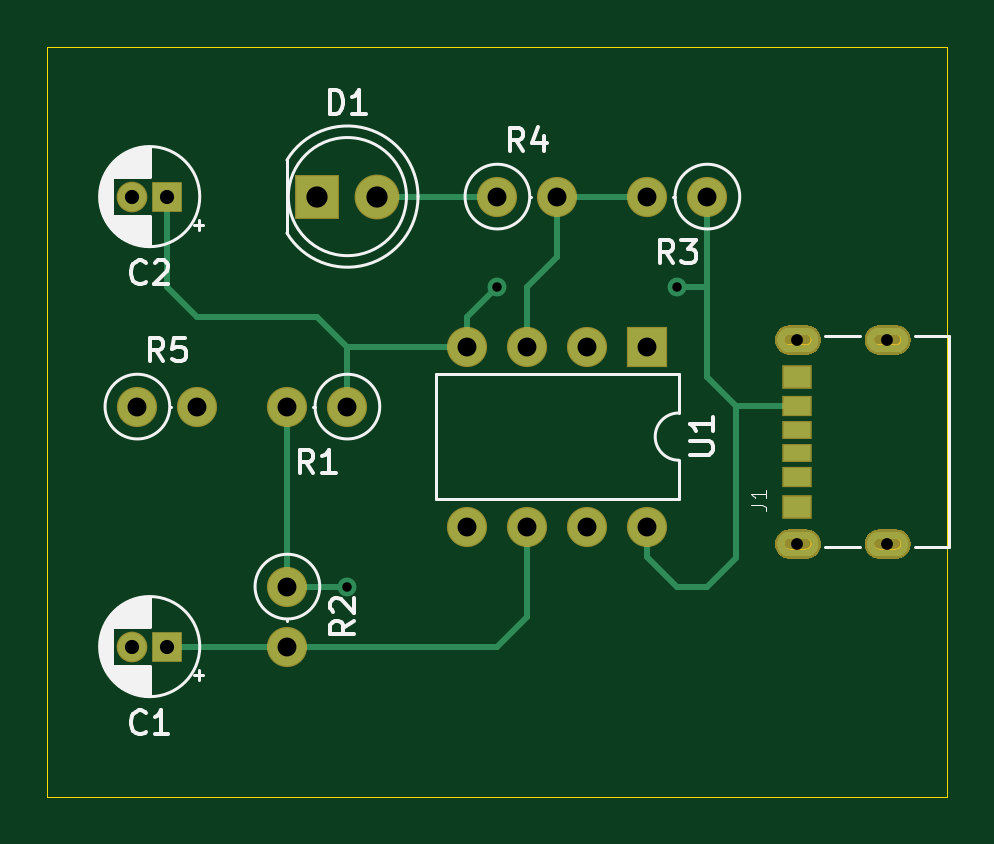
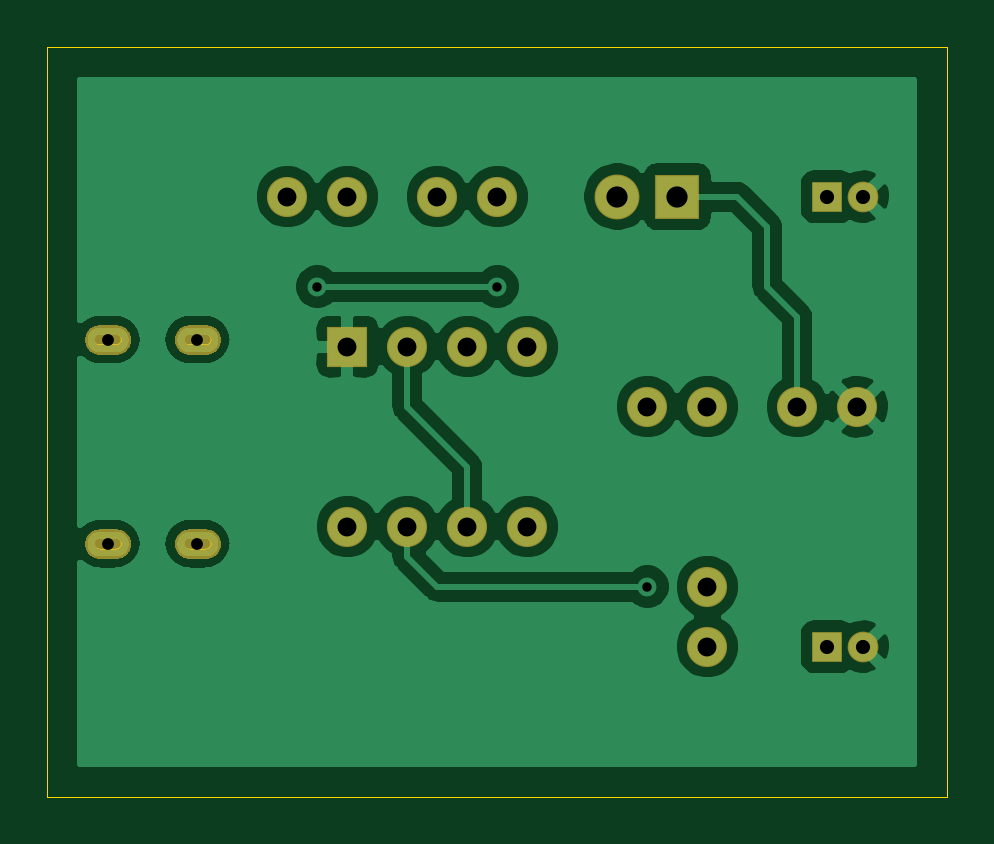
Circuit board: 11 layer files. Board 38.1 x 31.8 mm.
- bottom_copper: usbc-power-B_Cu.gbr (184441 bytes)
- bottom_mask: usbc-power-B_Mask.gbr (27112 bytes)
- paste: usbc-power-B_Paste.gbr (473 bytes)
- bottom_silk: usbc-power-B_SilkS.gbr (474 bytes)
- outline: usbc-power-Edge_Cuts.gbr (2675 bytes)
- top_copper: usbc-power-F_Cu.gbr (54807 bytes)
- top_mask: usbc-power-F_Mask.gbr (27361 bytes)
- paste: usbc-power-F_Paste.gbr (739 bytes)
- top_silk: usbc-power-F_SilkS.gbr (17396 bytes)
- drill: usbc-power-NPTH.drl (378 bytes)
- drill: usbc-power-PTH.drl (645 bytes)

=== bottom_copper: usbc-power-B_Cu.gbr (184441 bytes, source omitted) ===
=== bottom_mask: usbc-power-B_Mask.gbr (27112 bytes, source omitted) ===
=== paste: usbc-power-B_Paste.gbr ===
%TF.GenerationSoftware,KiCad,Pcbnew,(5.1.6-0-10_14)*%
%TF.CreationDate,2020-10-03T02:43:04-05:00*%
%TF.ProjectId,usbc-power,75736263-2d70-46f7-9765-722e6b696361,rev?*%
%TF.SameCoordinates,Original*%
%TF.FileFunction,Paste,Bot*%
%TF.FilePolarity,Positive*%
%FSLAX46Y46*%
G04 Gerber Fmt 4.6, Leading zero omitted, Abs format (unit mm)*
G04 Created by KiCad (PCBNEW (5.1.6-0-10_14)) date 2020-10-03 02:43:04*
%MOMM*%
%LPD*%
G01*
G04 APERTURE LIST*
G04 APERTURE END LIST*
M02*

=== bottom_silk: usbc-power-B_SilkS.gbr ===
%TF.GenerationSoftware,KiCad,Pcbnew,(5.1.6-0-10_14)*%
%TF.CreationDate,2020-10-03T02:43:04-05:00*%
%TF.ProjectId,usbc-power,75736263-2d70-46f7-9765-722e6b696361,rev?*%
%TF.SameCoordinates,Original*%
%TF.FileFunction,Legend,Bot*%
%TF.FilePolarity,Positive*%
%FSLAX46Y46*%
G04 Gerber Fmt 4.6, Leading zero omitted, Abs format (unit mm)*
G04 Created by KiCad (PCBNEW (5.1.6-0-10_14)) date 2020-10-03 02:43:04*
%MOMM*%
%LPD*%
G01*
G04 APERTURE LIST*
G04 APERTURE END LIST*
M02*

=== outline: usbc-power-Edge_Cuts.gbr ===
%TF.GenerationSoftware,KiCad,Pcbnew,(5.1.6-0-10_14)*%
%TF.CreationDate,2020-10-03T02:43:04-05:00*%
%TF.ProjectId,usbc-power,75736263-2d70-46f7-9765-722e6b696361,rev?*%
%TF.SameCoordinates,Original*%
%TF.FileFunction,Profile,NP*%
%FSLAX46Y46*%
G04 Gerber Fmt 4.6, Leading zero omitted, Abs format (unit mm)*
G04 Created by KiCad (PCBNEW (5.1.6-0-10_14)) date 2020-10-03 02:43:04*
%MOMM*%
%LPD*%
G01*
G04 APERTURE LIST*
%TA.AperFunction,Profile*%
%ADD10C,0.050000*%
%TD*%
%TA.AperFunction,Profile*%
%ADD11C,0.100000*%
%TD*%
G04 APERTURE END LIST*
D10*
X119380000Y-68580000D02*
X120650000Y-68580000D01*
X119380000Y-69850000D02*
X119380000Y-68580000D01*
X119380000Y-100330000D02*
X119380000Y-99060000D01*
X120650000Y-100330000D02*
X119380000Y-100330000D01*
X157480000Y-99060000D02*
X157480000Y-100330000D01*
X157480000Y-68580000D02*
X157480000Y-69850000D01*
X119380000Y-69850000D02*
X119380000Y-99060000D01*
X157480000Y-68580000D02*
X120650000Y-68580000D01*
X120650000Y-100330000D02*
X157480000Y-100330000D01*
X157480000Y-99060000D02*
X157480000Y-69850000D01*
D11*
%TO.C,J1*%
X155280000Y-80730000D02*
X154580000Y-80730000D01*
X154580000Y-81230000D02*
X155280000Y-81230000D01*
X155280000Y-89370000D02*
X154580000Y-89370000D01*
X154580000Y-89870000D02*
X155280000Y-89870000D01*
X151480000Y-80730000D02*
X150780000Y-80730000D01*
X150780000Y-81230000D02*
X151480000Y-81230000D01*
X151480000Y-89370000D02*
X150780000Y-89370000D01*
X150780000Y-89870000D02*
X151480000Y-89870000D01*
X151480000Y-89870000D02*
G75*
G03*
X151730000Y-89620000I0J250000D01*
G01*
X151730000Y-89620000D02*
G75*
G03*
X151480000Y-89370000I-250000J0D01*
G01*
X150780000Y-89370000D02*
G75*
G03*
X150530000Y-89620000I0J-250000D01*
G01*
X150530000Y-89620000D02*
G75*
G03*
X150780000Y-89870000I250000J0D01*
G01*
X151480000Y-81230000D02*
G75*
G03*
X151730000Y-80980000I0J250000D01*
G01*
X151730000Y-80980000D02*
G75*
G03*
X151480000Y-80730000I-250000J0D01*
G01*
X150780000Y-80730000D02*
G75*
G03*
X150530000Y-80980000I0J-250000D01*
G01*
X150530000Y-80980000D02*
G75*
G03*
X150780000Y-81230000I250000J0D01*
G01*
X155280000Y-89870000D02*
G75*
G03*
X155530000Y-89620000I0J250000D01*
G01*
X155530000Y-89620000D02*
G75*
G03*
X155280000Y-89370000I-250000J0D01*
G01*
X154580000Y-89370000D02*
G75*
G03*
X154330000Y-89620000I0J-250000D01*
G01*
X154330000Y-89620000D02*
G75*
G03*
X154580000Y-89870000I250000J0D01*
G01*
X155280000Y-81230000D02*
G75*
G03*
X155530000Y-80980000I0J250000D01*
G01*
X155530000Y-80980000D02*
G75*
G03*
X155280000Y-80730000I-250000J0D01*
G01*
X154580000Y-80730000D02*
G75*
G03*
X154330000Y-80980000I0J-250000D01*
G01*
X154330000Y-80980000D02*
G75*
G03*
X154580000Y-81230000I250000J0D01*
G01*
%TD*%
M02*

=== top_copper: usbc-power-F_Cu.gbr (54807 bytes, source omitted) ===
=== top_mask: usbc-power-F_Mask.gbr (27361 bytes, source omitted) ===
=== paste: usbc-power-F_Paste.gbr ===
%TF.GenerationSoftware,KiCad,Pcbnew,(5.1.6-0-10_14)*%
%TF.CreationDate,2020-10-03T02:43:04-05:00*%
%TF.ProjectId,usbc-power,75736263-2d70-46f7-9765-722e6b696361,rev?*%
%TF.SameCoordinates,Original*%
%TF.FileFunction,Paste,Top*%
%TF.FilePolarity,Positive*%
%FSLAX46Y46*%
G04 Gerber Fmt 4.6, Leading zero omitted, Abs format (unit mm)*
G04 Created by KiCad (PCBNEW (5.1.6-0-10_14)) date 2020-10-03 02:43:04*
%MOMM*%
%LPD*%
G01*
G04 APERTURE LIST*
%ADD10R,1.150000X0.700000*%
%ADD11R,1.150000X0.800000*%
%ADD12R,1.150000X0.900000*%
G04 APERTURE END LIST*
D10*
%TO.C,J1*%
X151130000Y-84800000D03*
X151130000Y-85800000D03*
D11*
X151130000Y-86820000D03*
X151130000Y-83780000D03*
D12*
X151130000Y-88050000D03*
X151130000Y-82550000D03*
%TD*%
M02*

=== top_silk: usbc-power-F_SilkS.gbr (17396 bytes, source omitted) ===
=== drill: usbc-power-NPTH.drl ===
M48
; DRILL file {KiCad (5.1.6-0-10_14)} date Saturday, October 03, 2020 at 02:43:09 AM
; FORMAT={-:-/ absolute / inch / decimal}
; #@! TF.CreationDate,2020-10-03T02:43:09-05:00
; #@! TF.GenerationSoftware,Kicad,Pcbnew,(5.1.6-0-10_14)
; #@! TF.FileFunction,NonPlated,1,2,NPTH
FMAT,2
INCH
T1C0.0197
%
G90
G05
T1
X5.95Y-3.1882
X5.95Y-3.5283
X6.0996Y-3.1882
X6.0996Y-3.5283
T0
M30

=== drill: usbc-power-PTH.drl ===
M48
; DRILL file {KiCad (5.1.6-0-10_14)} date Saturday, October 03, 2020 at 02:43:09 AM
; FORMAT={-:-/ absolute / inch / decimal}
; #@! TF.CreationDate,2020-10-03T02:43:09-05:00
; #@! TF.GenerationSoftware,Kicad,Pcbnew,(5.1.6-0-10_14)
; #@! TF.FileFunction,Plated,1,2,PTH
FMAT,2
INCH
T1C0.0157
T2C0.0236
T3C0.0315
T4C0.0354
%
G90
G05
T1
X5.2Y-3.6
X5.45Y-3.1
X5.75Y-3.1
T2
X4.8409Y-3.7
X4.9Y-3.7
X4.8409Y-2.95
X4.9Y-2.95
T3
X5.7Y-2.95
X5.8Y-2.95
X4.85Y-3.3
X4.95Y-3.3
X5.1Y-3.6
X5.1Y-3.7
X5.1Y-3.3
X5.2Y-3.3
X5.45Y-2.95
X5.55Y-2.95
X5.4Y-3.2
X5.4Y-3.5
X5.5Y-3.2
X5.5Y-3.5
X5.6Y-3.2
X5.6Y-3.5
X5.7Y-3.2
X5.7Y-3.5
T4
X5.15Y-2.95
X5.25Y-2.95
T0
M30

